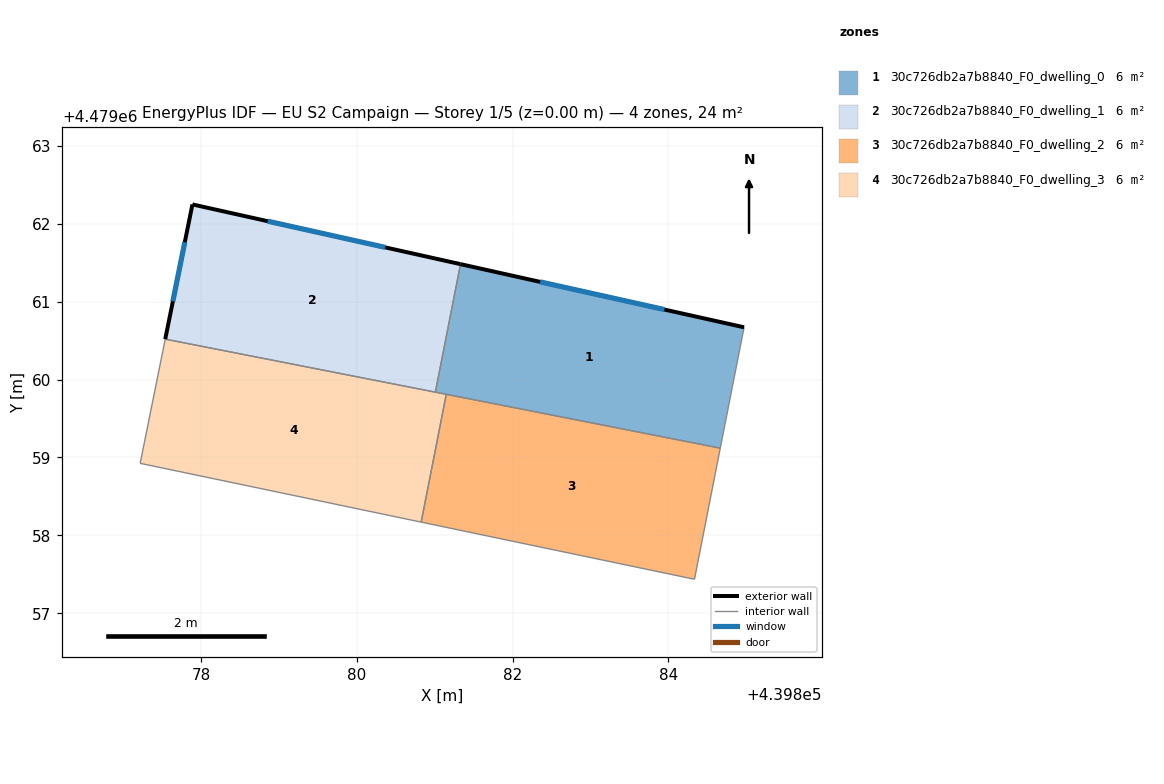
=== STOREY PLAN SPEC (per zone: floor XY polygon, exterior-wall plan segments, windows/doors) ===
zone 1: 30c726db2a7b8840_F0_dwelling_0  (6.1 m²)
  floor: (439884.66, 4479059.12) (439884.97, 4479060.67) (439881.33, 4479061.48) (439881.01, 4479059.84)
  exterior wall: (439881.33, 4479061.48) – (439884.97, 4479060.67)  [3.7 m]
    window: (439882.35, 4479061.26) – (439883.95, 4479060.90)  [2.2 m²]
  interior walls: 4
zone 2: 30c726db2a7b8840_F0_dwelling_1  (6.1 m²)
  floor: (439881.01, 4479059.84) (439881.33, 4479061.48) (439877.89, 4479062.25) (439877.54, 4479060.52)
  exterior wall: (439877.54, 4479060.52) – (439877.89, 4479062.25)  [1.8 m]
    window: (439877.64, 4479061.01) – (439877.79, 4479061.76)  [1.0 m²]
  exterior wall: (439877.89, 4479062.25) – (439881.33, 4479061.48)  [3.5 m]
    window: (439878.85, 4479062.03) – (439880.36, 4479061.70)  [2.0 m²]
  interior walls: 2
zone 3: 30c726db2a7b8840_F0_dwelling_2  (6.1 m²)
  floor: (439884.33, 4479057.44) (439884.66, 4479059.12) (439881.15, 4479059.81) (439880.82, 4479058.17)
  interior walls: 4
zone 4: 30c726db2a7b8840_F0_dwelling_3  (6.1 m²)
  floor: (439880.82, 4479058.17) (439881.15, 4479059.81) (439877.54, 4479060.52) (439877.22, 4479058.92)
  interior walls: 5

=== DERIVED (storey summary) ===
Building: EU S2 Campaign
Storey: 1 of 5  (floor level z = 0.00 m)
Storey gross floor area: 24.3 m²
Zones on this storey: 4
  - 30c726db2a7b8840_F0_dwelling_0: floor 6.1 m²; exterior wall 3.7 m (11.2 m²); 1 window(s) 2.2 m²; WWR 19.2%
  - 30c726db2a7b8840_F0_dwelling_1: floor 6.1 m²; exterior wall 5.3 m (15.9 m²); 2 window(s) 3.0 m²; WWR 19.2%
  - 30c726db2a7b8840_F0_dwelling_2: floor 6.1 m²
  - 30c726db2a7b8840_F0_dwelling_3: floor 6.1 m²
Zone adjacency (shared interzone walls):
  - 30c726db2a7b8840_F0_dwelling_0 ↔ 30c726db2a7b8840_F0_dwelling_1
  - 30c726db2a7b8840_F0_dwelling_0 ↔ 30c726db2a7b8840_F0_dwelling_2
  - 30c726db2a7b8840_F0_dwelling_0 ↔ 30c726db2a7b8840_F0_dwelling_3
  - 30c726db2a7b8840_F0_dwelling_1 ↔ 30c726db2a7b8840_F0_dwelling_3
  - 30c726db2a7b8840_F0_dwelling_2 ↔ 30c726db2a7b8840_F0_dwelling_3